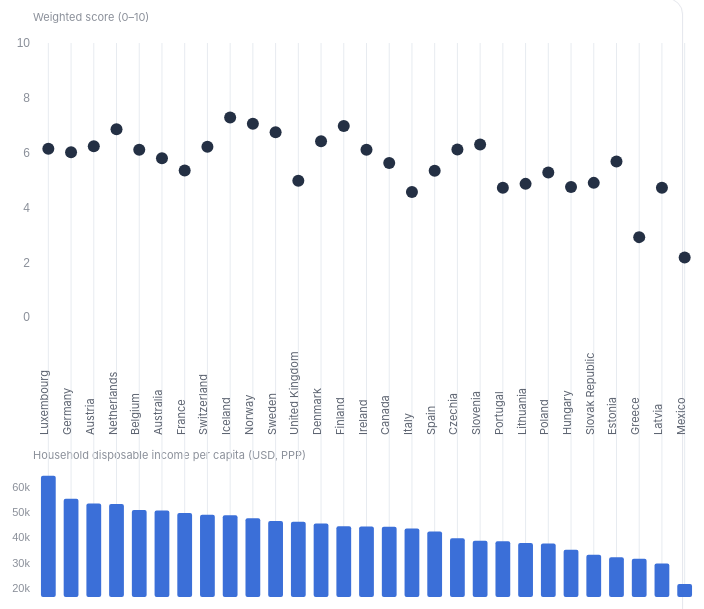
D3 v7 page, settled after 480 driven frames (8 s of simulated time); the page loaded 1 data file(s).


// ── js/main-v2.js
const DIMENSIONS = [
  { key: "Housing", color: "#2f9e8f" },
  { key: "Income and wealth", color: "#3b6fd8" },
  { key: "Work and job quality", color: "#4c62b5" },
  { key: "Social connections", color: "#d4537e" },
  { key: "Knowledge and skills", color: "#7dae34" },
  { key: "Environmental quality", color: "#2f9d4a" },
  { key: "Civic engagement", color: "#e0b000" },
  { key: "Health", color: "#ef8a32" },
  { key: "Subjective well-being", color: "#e07a4c" },
  { key: "Safety", color: "#6d7278" },
  { key: "Work-life balance", color: "#9a3b4c" },
];

const weights = new Map(DIMENSIONS.map((dimension) => [dimension.key, 5]));
let countries = [];
let selectedDim = "Income and wealth";
let sortMode = "ind-better";
let selectedCountry = null;

const tooltip = d3.select("#tooltip");

function formatRaw(row) {
  if (row.unit.startsWith("US dollars")) return d3.format(",.0f")(row.value);
  if (row.unit === "Points") return d3.format(".0f")(row.value);
  if (row.unit === "Years" || row.unit === "0-10 scale") return d3.format(".1f")(row.value);
  return d3.format(".1f")(row.value);
}

function tickFormat(unit) {
  if (unit.startsWith("US dollars")) return d3.format(".2s");
  if (unit === "Points") return d3.format(".0f");
  if (unit === "Years" || unit === "0-10 scale") return d3.format(".0f");
  return d3.format(".0f");
}

function shortUnit(unit) {
  if (unit.startsWith("US dollars")) return "USD, PPP";
  if (unit.startsWith("Percentage")) return "%";
  return unit;
}

function showTip(event, html) {
  tooltip.style("opacity", 1).html(html)
    .style("left", `${event.clientX + 12}px`)
    .style("top", `${event.clientY + 12}px`);
}

function hideTip() {
  tooltip.style("opacity", 0);
}

function selectedRow() {
  return countries[0].byDim.get(selectedDim);
}

function weighted(country) {
  let total = 0;
  let weightSum = 0;
  DIMENSIONS.forEach((dimension) => {
    const weight = weights.get(dimension.key);
    const row = country.byDim.get(dimension.key);
    if (!row || !weight) return;
    total += weight * row.score;
    weightSum += weight;
  });
  return weightSum === 0 ? null : total / weightSum;
}

function betterValue(row) {
  return row.higher ? row.value : -row.value;
}

function ordered() {
  const list = countries.map((country) => ({
    country: country.country,
    byDim: country.byDim,
    total: weighted(country),
    bar: country.byDim.get(selectedDim),
  }));
  const byName = (a, b) => d3.ascending(a.country, b.country);
  if (sortMode === "perf-desc") list.sort((a, b) => d3.descending(a.total ?? -1, b.total ?? -1) || byName(a, b));
  else if (sortMode === "perf-asc") list.sort((a, b) => d3.ascending(a.total ?? 2, b.total ?? 2) || byName(a, b));
  else if (sortMode === "ind-worse") list.sort((a, b) => d3.ascending(betterValue(a.bar), betterValue(b.bar)) || byName(a, b));
  else list.sort((a, b) => d3.descending(betterValue(a.bar), betterValue(b.bar)) || byName(a, b));
  return list;
}

function barDomain(values) {
  const min = d3.min(values);
  const max = d3.max(values);
  const span = max - min || Math.abs(max) || 1;
  let lo = min - span * 0.12;
  let hi = max + span * 0.08;
  if (min >= 0 && min <= 0.25 * max) lo = 0;
  else if (min >= 0) lo = Math.max(0, lo);
  return [lo, hi];
}

function drawMain() {
  const list = ordered();
  const host = document.getElementById("chart");
  const height = Math.max(host.clientHeight, 520);
  const colW = 23;
  const margin = { top: 36, right: 16, bottom: 24, left: 56 };
  const width = Math.max(host.clientWidth, margin.left + margin.right + list.length * colW);
  const nameH = 118;
  const barH = 130;
  const bandGap = 22;
  const dotBottom = height - margin.bottom - nameH - bandGap - barH;
  const dotTop = margin.top;
  const nameTop = dotBottom + 10;
  const barTop = nameTop + nameH + bandGap;
  const barBottom = barTop + barH;

  const svg = d3.select(host).html("").append("svg")
    .attr("width", width)
    .attr("height", height)
    .attr("role", "img")
    .attr("aria-label", "Weighted scores as dots and the selected indicator as bars in real units");

  if (!list.length || dotBottom <= dotTop + 40) {
    svg.append("text").attr("x", 24).attr("y", 40).text("Chart could not be drawn.");
    return;
  }

  const sample = list[0].bar;
  const values = list.map((d) => d.bar.value);
  const [lo, hi] = barDomain(values);
  const color = DIMENSIONS.find((dimension) => dimension.key === selectedDim).color;

  const x = d3.scaleBand()
    .domain(list.map((country) => country.country))
    .range([margin.left, width - margin.right])
    .padding(0.35);
  const yDot = d3.scaleLinear().domain([0, 10]).range([dotBottom, dotTop]);
  const yBar = d3.scaleLinear()
    .domain(sample.higher ? [lo, hi] : [hi, lo])
    .range([barBottom, barTop]);

  svg.append("text")
    .attr("x", margin.left)
    .attr("y", 14)
    .attr("fill", "#8b909a")
    .attr("font-size", 11)
    .text("Weighted score (0–10)");

  const barTitle = `${sample.indicator} (${shortUnit(sample.unit)}${sample.higher ? "" : ", lower is better"})`;
  svg.append("text")
    .attr("x", margin.left)
    .attr("y", barTop - 8)
    .attr("fill", "#8b909a")
    .attr("font-size", 11)
    .text(barTitle);

  svg.append("g")
    .attr("transform", `translate(${margin.left},0)`)
    .call(d3.axisLeft(yDot).ticks(5).tickSize(0))
    .call((g) => g.select(".domain").remove())
    .call((g) => g.selectAll("text").attr("fill", "#8b909a").attr("font-size", 12));

  svg.append("g")
    .attr("transform", `translate(${margin.left},0)`)
    .call(d3.axisLeft(yBar).ticks(4).tickFormat(tickFormat(sample.unit)).tickSize(0))
    .call((g) => g.select(".domain").remove())
    .call((g) => g.selectAll("text").attr("fill", "#8b909a").attr("font-size", 11));

  const columns = svg.selectAll("g.column")
    .data(list)
    .join("g")
    .attr("class", "column")
    .style("cursor", "pointer")
    .on("click", (event, d) => {
      selectedCountry = selectedCountry === d.country ? null : d.country;
      draw();
    });

  columns.append("rect")
    .attr("class", "hit")
    .attr("x", (d) => x(d.country) - 2)
    .attr("y", dotTop)
    .attr("width", x.bandwidth() + 4)
    .attr("height", barBottom - dotTop)
    .attr("fill", (d) => (d.country === selectedCountry ? "#eef3fb" : "transparent"));

  columns.append("line")
    .attr("x1", (d) => x(d.country) + x.bandwidth() / 2)
    .attr("x2", (d) => x(d.country) + x.bandwidth() / 2)
    .attr("y1", dotTop)
    .attr("y2", barBottom)
    .attr("stroke", "#e7ebf0");

  columns.filter((d) => d.total != null).append("circle")
    .attr("cx", (d) => x(d.country) + x.bandwidth() / 2)
    .attr("cy", (d) => yDot(d.total * 10))
    .attr("r", (d) => (d.country === selectedCountry ? 7 : 6))
    .attr("fill", "#243044")
    .on("mousemove", (event, d) => {
      showTip(event, `<strong>${d.country}</strong><br>Weighted score ${d3.format(".1f")(d.total * 10)}`);
    })
    .on("mouseleave", hideTip);

  columns.append("text")
    .attr("fill", (d) => (d.country === selectedCountry ? "#1c1c1c" : "#5c6370"))
    .attr("font-size", 11)
    .attr("font-weight", (d) => (d.country === selectedCountry ? 700 : 400))
    .attr("text-anchor", "start")
    .attr("transform", (d) => {
      const cx = x(d.country) + x.bandwidth() / 2;
      return `translate(${cx},${nameTop + nameH - 10}) rotate(-90)`;
    })
    .text((d) => d.country);

  columns.append("rect")
    .attr("x", (d) => x(d.country))
    .attr("y", (d) => Math.min(yBar(d.bar.value), yBar(sample.higher ? lo : hi)))
    .attr("width", x.bandwidth())
    .attr("height", (d) => Math.abs(yBar(d.bar.value) - yBar(sample.higher ? lo : hi)))
    .attr("fill", color)
    .attr("rx", 2)
    .on("mousemove", (event, d) => {
      const row = d.bar;
      const direction = row.higher ? "Higher raw value is better" : "Lower raw value is better";
      showTip(event, `<strong>${d.country}</strong><br>${row.indicator}<br>${formatRaw(row)} ${row.unit}<br>${row.year}<br>${direction}`);
    })
    .on("mouseleave", hideTip);
}

function drawProfile() {
  const hint = document.getElementById("profile-hint");
  const host = document.getElementById("profile-chart");
  if (!selectedCountry) {
    hint.textContent = "Click a country to see all eleven dimensions.";
    host.innerHTML = "";
    return;
  }

  const country = countries.find((item) => item.country === selectedCountry);
  hint.textContent = `${selectedCountry}: all eleven dimensions on a 0–1 scale (higher is better). Click the country again to clear.`;

  const width = host.clientWidth || 640;
  const margin = { top: 4, right: 88, bottom: 20, left: 148 };
  const rowH = 22;
  const height = margin.top + margin.bottom + DIMENSIONS.length * rowH;
  const svg = d3.select(host).html("").append("svg")
    .attr("width", width)
    .attr("height", height);

  const x = d3.scaleLinear().domain([0, 1]).range([margin.left, width - margin.right]);
  const y = d3.scaleBand()
    .domain(DIMENSIONS.map((d) => d.key))
    .range([margin.top, margin.top + DIMENSIONS.length * rowH])
    .padding(0.28);

  svg.append("g")
    .attr("transform", `translate(0,${margin.top + DIMENSIONS.length * rowH})`)
    .call(d3.axisBottom(x).ticks(5).tickFormat(d3.format(".1f")))
    .call((g) => g.select(".domain").attr("stroke", "#e6e8ee"))
    .call((g) => g.selectAll("text").attr("fill", "#8b909a").attr("font-size", 10));

  DIMENSIONS.forEach((dimension) => {
    const row = country.byDim.get(dimension.key);
    const cy = y(dimension.key);
    svg.append("text")
      .attr("x", margin.left - 8)
      .attr("y", cy + y.bandwidth() / 2)
      .attr("dy", "0.35em")
      .attr("text-anchor", "end")
      .attr("font-size", 12)
      .attr("fill", "#1c1c1c")
      .text(dimension.key);

    svg.append("rect")
      .attr("x", x(0))
      .attr("y", cy)
      .attr("width", Math.max(0, x(row.score) - x(0)))
      .attr("height", y.bandwidth())
      .attr("fill", dimension.color)
      .attr("rx", 2)
      .on("mousemove", (event) => {
        showTip(event, `<strong>${dimension.key}</strong><br>${row.indicator}<br>${formatRaw(row)} ${row.unit}<br>${row.year}`);
      })
      .on("mouseleave", hideTip);

    svg.append("text")
      .attr("x", width - margin.right + 6)
      .attr("y", cy + y.bandwidth() / 2)
      .attr("dy", "0.35em")
      .attr("font-size", 11)
      .attr("fill", "#5c6370")
      .text(formatRaw(row));
  });
}

function draw() {
  drawMain();
  drawProfile();
}

function paintSelection() {
  d3.selectAll("#controls .dim button").classed("on", function onDim() {
    return this.dataset.key === selectedDim;
  });
  d3.selectAll("#controls input[type=range]").each(function colorSlider() {
    const dimension = DIMENSIONS.find((item) => item.key === this.dataset.key);
    if (dimension) this.style.accentColor = dimension.color;
  });
  const select = document.getElementById("sort-select");
  if (select) select.value = sortMode;
}

function selectDimension(key) {
  selectedDim = key;
  sortMode = "ind-better";
  paintSelection();
  draw();
}

function buildControls() {
  const root = d3.select("#controls");
  root.append("h1").attr("class", "tool-title").text("Create your Better Life Index");

  DIMENSIONS.forEach((dimension) => {
    const row = root.append("div").attr("class", "dim");
    row.append("span").attr("class", "swatch").style("background", dimension.color);
    row.append("button")
      .attr("type", "button")
      .attr("data-key", dimension.key)
      .text(dimension.key)
      .on("click", () => selectDimension(dimension.key));
    const badge = row.append("span").attr("class", "badge").text("5");
    row.append("input")
      .attr("type", "range")
      .attr("min", 0)
      .attr("max", 10)
      .attr("step", 1)
      .attr("value", 5)
      .attr("data-key", dimension.key)
      .attr("aria-label", `${dimension.key} weight`)
      .on("input", function onInput() {
        weights.set(dimension.key, +this.value);
        badge.text(this.value);
        draw();
      });
  });

  const sort = root.append("label").attr("class", "sort-label").attr("for", "sort-select").text("Sort countries by");
  const select = sort.append("select").attr("id", "sort-select");
  [
    ["ind-better", "Selected indicator (better first)"],
    ["ind-worse", "Selected indicator (worse first)"],
    ["perf-desc", "Weighted score (highest first)"],
    ["perf-asc", "Weighted score (lowest first)"],
  ].forEach(([value, label]) => {
    select.append("option").attr("value", value).text(label);
  });
  select.on("change", function onChange() {
    sortMode = this.value;
    draw();
  });

  paintSelection();
}

d3.csv("data/bli-headline.csv", (d) => ({
  country: d.country,
  dimension: d.dimension,
  indicator: d.indicator,
  unit: d.unit,
  year: +d.year,
  value: +d.value,
  higher: +d.higher_is_better === 1,
})).then((rows) => {
  const extent = d3.rollup(rows, (values) => d3.extent(values, (d) => d.value), (d) => d.dimension);
  rows.forEach((row) => {
    const [min, max] = extent.get(row.dimension);
    const scaled = max === min ? 0.5 : (row.value - min) / (max - min);
    row.score = row.higher ? scaled : 1 - scaled;
  });
  countries = d3.groups(rows, (d) => d.country).map(([country, items]) => ({
    country,
    byDim: new Map(items.map((item) => [item.dimension, item])),
  }));
  buildControls();
  draw();
  window.addEventListener("resize", draw);
}).catch((error) => {
  document.getElementById("chart").textContent = `Could not load data: ${error.message}`;
});


### data: data/bli-headline.csv
country, dimension, indicator, unit, year, value, higher_is_better
Australia, Income and wealth, Household disposable income per capita, US dollars per person, PPP converted, 2024, 50629, 1
Australia, Housing, Housing cost overburden, Percentage of population, 2021, 13.83, 0
Australia, Work and job quality, Employment rate, Percentage of population aged 25-64 year…, 2025, 80.43, 1
Australia, Work-life balance, Long hours in paid work, Percentage of employees, 2025, 9.68, 0
Australia, Health, Life expectancy at birth, Years, 2023, 83, 1
Australia, Knowledge and skills, Student mathematics skills, Points, 2022, 487.1, 1
Australia, Social connections, Social support, Percentage of population aged 15 years o…, 2025, 89.72, 1
Australia, Civic engagement, Voter turnout, Percentage of votes, 2025, 90.67, 1
Australia, Environmental quality, Exposure to air pollution, Percentage of population, 2020, 98.97, 0
Australia, Safety, Feeling safe at night, Percentage of population aged 15 years o…, 2025, 65.84, 1
Australia, Subjective well-being, Life satisfaction, 0-10 scale, 2020, 7.2, 1
Austria, Income and wealth, Household disposable income per capita, US dollars per person, PPP converted, 2024, 53375, 1
Austria, Housing, Housing cost overburden, Percentage of population, 2024, 11.07, 0
Austria, Work and job quality, Employment rate, Percentage of population aged 25-64 year…, 2025, 78.61, 1
Austria, Work-life balance, Long hours in paid work, Percentage of employees, 2025, 4.04, 0
Austria, Health, Life expectancy at birth, Years, 2023, 81.9, 1
Austria, Knowledge and skills, Student mathematics skills, Points, 2022, 487.3, 1
Austria, Social connections, Social support, Percentage of population aged 15 years o…, 2025, 88.94, 1
Austria, Civic engagement, Voter turnout, Percentage of votes, 2024, 76.25, 1
Austria, Environmental quality, Exposure to air pollution, Percentage of population, 2020, 99.99, 0
Austria, Safety, Feeling safe at night, Percentage of population aged 15 years o…, 2025, 82.99, 1
Austria, Subjective well-being, Life satisfaction, 0-10 scale, 2025, 7.7, 1
Belgium, Income and wealth, Household disposable income per capita, US dollars per person, PPP converted, 2024, 50771, 1
Belgium, Housing, Housing cost overburden, Percentage of population, 2024, 12.57, 0
Belgium, Work and job quality, Employment rate, Percentage of population aged 25-64 year…, 2025, 76.26, 1
Belgium, Work-life balance, Long hours in paid work, Percentage of employees, 2025, 3.81, 0
Belgium, Health, Life expectancy at birth, Years, 2023, 82.5, 1
Belgium, Knowledge and skills, Student mathematics skills, Points, 2022, 489.5, 1
Belgium, Social connections, Social support, Percentage of population aged 15 years o…, 2025, 90.52, 1
Belgium, Civic engagement, Voter turnout, Percentage of votes, 2024, 87.42, 1
Belgium, Environmental quality, Exposure to air pollution, Percentage of population, 2020, 99.96, 0
Belgium, Safety, Feeling safe at night, Percentage of population aged 15 years o…, 2025, 71.64, 1
Belgium, Subjective well-being, Life satisfaction, 0-10 scale, 2025, 7.6, 1
Canada, Income and wealth, Household disposable income per capita, US dollars per person, PPP converted, 2025, 44161, 1
Canada, Housing, Housing cost overburden, Percentage of population, 2022, 23.84, 0
Canada, Work and job quality, Employment rate, Percentage of population aged 25-64 year…, 2025, 78.8, 1
Canada, Work-life balance, Long hours in paid work, Percentage of employees, 2025, 3.13, 0
Canada, Health, Life expectancy at birth, Years, 2023, 81.7, 1
Canada, Knowledge and skills, Student mathematics skills, Points, 2022, 496.9, 1
Canada, Social connections, Social support, Percentage of population aged 15 years o…, 2025, 90.64, 1
Canada, Civic engagement, Voter turnout, Percentage of votes, 2025, 68.7, 1
Canada, Environmental quality, Exposure to air pollution, Percentage of population, 2020, 80.81, 0
Canada, Safety, Feeling safe at night, Percentage of population aged 15 years o…, 2025, 74.63, 1
Canada, Subjective well-being, Life satisfaction, 0-10 scale, 2023, 7.4, 1
Czechia, Income and wealth, Household disposable income per capita, US dollars per person, PPP converted, 2024, 39673, 1
Czechia, Housing, Housing cost overburden, Percentage of population, 2024, 6.414, 0
Czechia, Work and job quality, Employment rate, Percentage of population aged 25-64 year…, 2025, 86.18, 1
Czechia, Work-life balance, Long hours in paid work, Percentage of employees, 2025, 2.88, 0
Czechia, Health, Life expectancy at birth, Years, 2023, 79.9, 1
Czechia, Knowledge and skills, Student mathematics skills, Points, 2022, 487, 1
Czechia, Social connections, Social support, Percentage of population aged 15 years o…, 2025, 92.73, 1
Czechia, Civic engagement, Voter turnout, Percentage of votes, 2023, 70.25, 1
Czechia, Environmental quality, Exposure to air pollution, Percentage of population, 2020, 100, 0
Czechia, Safety, Feeling safe at night, Percentage of population aged 15 years o…, 2025, 74.76, 1
Czechia, Subjective well-being, Life satisfaction, 0-10 scale, 2025, 7.4, 1
Denmark, Income and wealth, Household disposable income per capita, US dollars per person, PPP converted, 2025, 45453, 1
Denmark, Housing, Housing cost overburden, Percentage of population, 2024, 24.05, 0
Denmark, Work and job quality, Employment rate, Percentage of population aged 25-64 year…, 2025, 80.94, 1
Denmark, Work-life balance, Long hours in paid work, Percentage of employees, 2025, 2.42, 0
Denmark, Health, Life expectancy at birth, Years, 2023, 81.8, 1
... 259 more rows